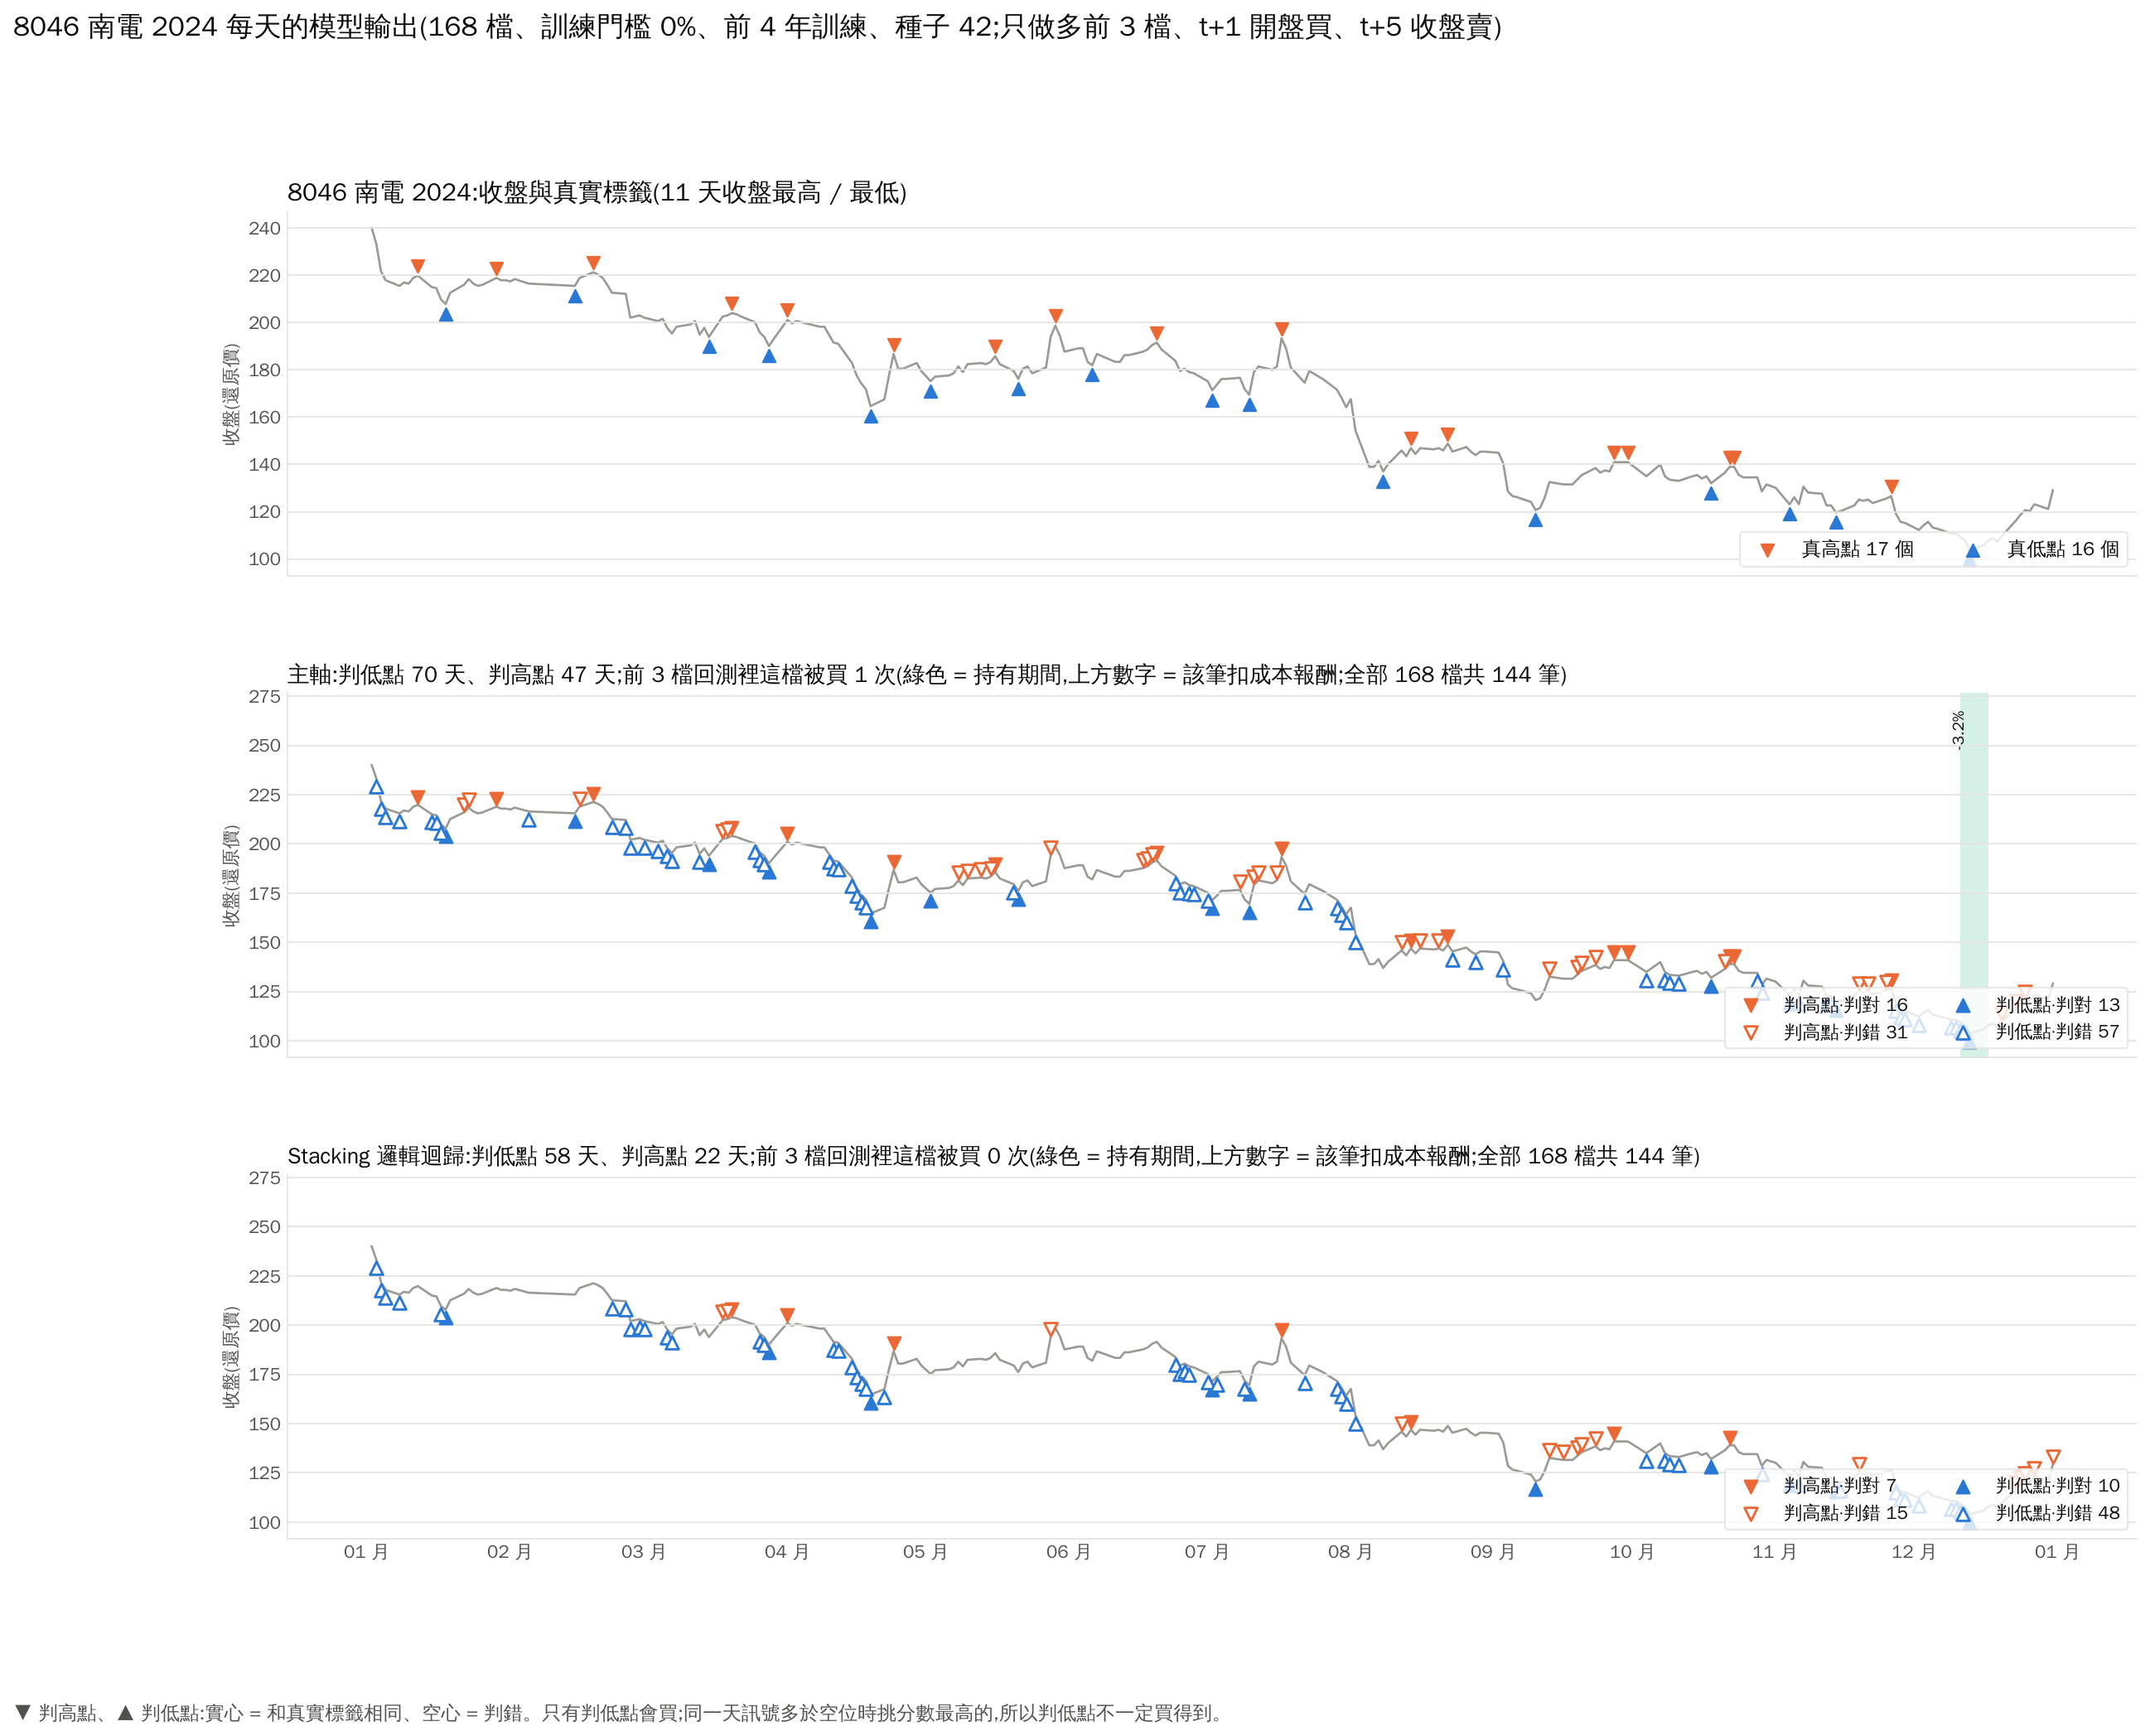

Values plotted in this chart, from the file beside it:
date, close, 真實標籤, 主軸 判斷, 主軸 分數, 主軸 買進日(t+1 開盤), Stacking 邏輯迴歸 判斷, Stacking 邏輯迴歸 分數, Stacking 邏輯迴歸 買進日(t+1 開盤)
2024-01-02, 240, 非極值, 非極值, 0.0, False, 非極值, 0.8003, False
2024-01-03, 233.3, 非極值, 低點, 53.71, False, 低點, 0.7209, False
2024-01-04, 221.8, 非極值, 低點, 26.83, False, 低點, 0.8104, False
2024-01-05, 218, 非極值, 低點, 8.819, False, 低點, 0.6442, False
2024-01-08, 215.6, 非極值, 低點, 22.64, False, 低點, 0.6803, False
2024-01-09, 217, 非極值, 非極值, 0.0, False, 非極值, 0.6337, False
2024-01-10, 216.5, 非極值, 非極值, 0.0, False, 非極值, 0.7368, False
2024-01-11, 218.9, 非極值, 非極值, 0.0, False, 非極值, 0.8685, False
2024-01-12, 219.9, 高點, 高點, 21.5, False, 非極值, 0.8022, False
2024-01-15, 215.1, 非極值, 低點, 16.81, False, 非極值, 0.7204, False
2024-01-16, 214.6, 非極值, 低點, 23.63, False, 非極值, 0.7433, False
2024-01-17, 209.8, 非極值, 低點, 32.34, False, 低點, 0.6018, False
2024-01-18, 207.9, 低點, 低點, 46.51, False, 低點, 0.7233, False
2024-01-19, 212.7, 非極值, 非極值, 0.0, False, 非極值, 0.7973, False
2024-01-22, 216, 非極值, 高點, 30.5, False, 非極值, 0.7044, False
2024-01-23, 218.4, 非極值, 高點, 50.1, False, 非極值, 0.5682, False
2024-01-24, 216.5, 非極值, 非極值, 0.0, False, 非極值, 0.7731, False
2024-01-25, 215.6, 非極值, 非極值, 0.0, False, 非極值, 0.8061, False
2024-01-26, 216, 非極值, 非極值, 0.0, False, 非極值, 0.8091, False
2024-01-29, 218.9, 高點, 高點, 45.01, False, 非極值, 0.7105, False
2024-01-30, 218, 非極值, 非極值, 0.0, False, 非極值, 0.8009, False
2024-01-31, 218, 非極值, 非極值, 0.0, False, 非極值, 0.8122, False
2024-02-01, 217.5, 非極值, 非極值, 0.0, False, 非極值, 0.8116, False
2024-02-02, 218.4, 非極值, 非極值, 0.0, False, 非極值, 0.7994, False
2024-02-05, 216.5, 非極值, 低點, 29.97, False, 非極值, 0.7538, False
2024-02-15, 215.6, 低點, 低點, 30.9, False, 非極值, 0.6815, False
2024-02-16, 218.9, 非極值, 高點, 29.76, False, 非極值, 0.7503, False
2024-02-19, 221.3, 高點, 高點, 42.86, False, 非極值, 0.6423, False
2024-02-20, 220.4, 非極值, 非極值, 0.0, False, 非極值, 0.7863, False
2024-02-21, 218.9, 非極值, 非極值, 0.0, False, 非極值, 0.8333, False
2024-02-22, 216, 非極值, 非極值, 0.0, False, 非極值, 0.7031, False
2024-02-23, 212.7, 非極值, 低點, 45.72, False, 低點, 0.6344, False
2024-02-26, 212.2, 非極值, 低點, 50.41, False, 低點, 0.5899, False
2024-02-27, 202.1, 非極值, 低點, 37.83, False, 低點, 0.8475, False
2024-02-29, 203.1, 非極值, 非極值, 0.0, False, 低點, 0.5255, False
2024-03-01, 202.1, 非極值, 低點, 14.47, False, 低點, 0.5354, False
2024-03-04, 200.7, 非極值, 低點, 20.6, False, 非極值, 0.5685, False
2024-03-05, 201.6, 非極值, 非極值, 0.0, False, 非極值, 0.7643, False
2024-03-06, 197.8, 非極值, 低點, 40.6, False, 低點, 0.5468, False
2024-03-07, 195.4, 非極值, 低點, 60.28, False, 低點, 0.7413, False
2024-03-08, 198.3, 非極值, 非極值, 0.0, False, 非極值, 0.7529, False
2024-03-11, 199.2, 非極值, 非極值, 0.0, False, 非極值, 0.8143, False
2024-03-12, 200.7, 非極值, 非極值, 0.0, False, 非極值, 0.7669, False
2024-03-13, 194.9, 非極值, 低點, 27.63, False, 非極值, 0.5888, False
2024-03-14, 197.8, 非極值, 非極值, 0.0, False, 非極值, 0.8154, False
2024-03-15, 193.9, 低點, 低點, 39.38, False, 非極值, 0.5393, False
2024-03-18, 202.6, 非極值, 高點, 35.41, False, 高點, 0.5633, False
2024-03-19, 203.1, 非極值, 高點, 53.36, False, 高點, 0.5688, False
2024-03-20, 204, 高點, 高點, 62.83, False, 高點, 0.5599, False
2024-03-21, 203.5, 非極值, 非極值, 0.0, False, 非極值, 0.6523, False
2024-03-22, 202.6, 非極值, 非極值, 0.0, False, 非極值, 0.8343, False
2024-03-25, 200.2, 非極值, 低點, 28.07, False, 非極值, 0.6717, False
2024-03-26, 195.9, 非極值, 低點, 60.75, False, 低點, 0.8055, False
2024-03-27, 193.9, 非極值, 低點, 61.95, False, 低點, 0.8016, False
2024-03-28, 190.1, 低點, 低點, 52.98, False, 低點, 0.8567, False
2024-03-29, 193, 非極值, 非極值, 0.0, False, 非極值, 0.6028, False
2024-04-01, 201.1, 高點, 高點, 20.26, False, 高點, 0.5167, False
2024-04-02, 199.7, 非極值, 非極值, 0.0, False, 非極值, 0.6053, False
2024-04-03, 200.7, 非極值, 非極值, 0.0, False, 非極值, 0.6352, False
2024-04-08, 198.3, 非極值, 非極值, 0.0, False, 非極值, 0.83, False
... 182 more rows
